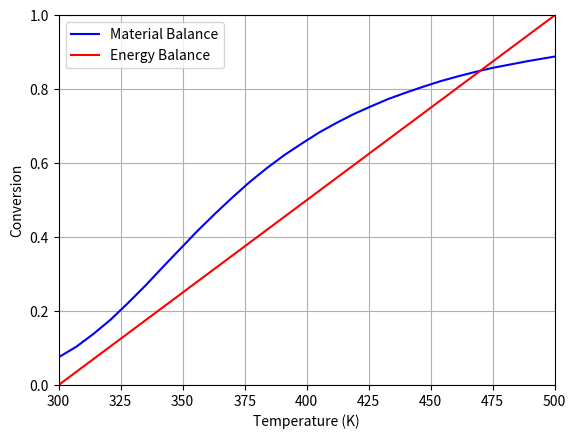

Python code for this plot:
# Script for handling CSTR Conversion v. Temperature for an Adiabatic Reactor
#   Takes in:
#       - Lower Temperature Bound
#       - Upper Temperature Bound
#       - Heat of Formation of A
#       - Heat of Formation of B
#       - Heat of Formation of C
#       - Specific Heat of A
#       - Specific Heat of B
#   All other variables are assumed constant
#   Activation energies assumed to be for simplicity's sake

# Example from HW8Q5A
#    Elementary Liquid Phase Reaction (300 K)
#    A + B -> C
#    rate = 0.01*cA*cB

# Importing different libraries
# Library for plotting functions and (in our case) points
import matplotlib.pyplot as plt
# Library for number-related functions and constants
import numpy as np


# Variable inputs for the user to alter
# Initial Temperature - K
Tstart = 300
# Final temperature - K
Tend = 500
# Constants for A
#   Heat of formation of A - (cal/mol)
delta_H_A = -10000
#   Specfic heat of A - (cal/mol)
cp_A = 15
# Constants for B
#   Heat of formation of B - (cal/mol)
delta_H_B = -25000
#   Specific heat of B - (cal/mol)
cp_B = 15
# Constants for C
#   Heat of formation of C - (cal/mol)
delta_H_C = -41000


# Permanent Constants
# Forward Activation Energy - cal/mol
Ea_f = 10000
# Temperature for original k values - K
T0 = 300
# Rate Constant at T0 K - (m^3/mol.s)
k_f0 = 0.00001  # 0.01 L/mol.s
# Total Concentration - (mol/m^3)
c_T0 = 100  # 0.1 M
# Volume of the reactor - m^3
Volume = 0.350  # 350 L
# Initial Volumetric Flowrate - (m^3/s)
volumetric_flowrate = 0.002  # 2 L/s
# Gas Constant - cal/(mol.K)
R = 1.9872
# Number of elements to plot
num = 101


# Values that are calculated from parameters
# Total heat of reaction - Must be greater than 0
delta_H_r = delta_H_C - delta_H_A - delta_H_B
# Summing up all the heat capacities of species in the feed
sum_theta_cp = cp_A + cp_B


# Mass Balance vectors - Length 101 to have clean numbers
# These are actually constant, regardless of values input by user
#   Conversion vector for the mass balance
#   - Constant across the temperature, regardless of thermodynamic properties
#   - Calculated by using the original CSTR_Adiabatic script from 300 to 1000K
x_MB = [0.075, 0.103, 0.138, 0.177, 0.222, 0.269, 0.319, 0.368, 0.417, 0.463,
        0.507, 0.549, 0.587, 0.622, 0.653, 0.683, 0.709, 0.733, 0.754, 0.774,
        0.791, 0.807, 0.822, 0.835, 0.847, 0.858, 0.867, 0.876, 0.884, 0.892,
        0.899, 0.905, 0.911, 0.916, 0.921, 0.925, 0.929, 0.933, 0.936, 0.94,
        0.943, 0.946, 0.948, 0.951, 0.953, 0.955, 0.957, 0.959, 0.961, 0.962,
        0.964, 0.965, 0.967, 0.968, 0.969, 0.97, 0.971, 0.972, 0.973, 0.974,
        0.975, 0.976, 0.977, 0.977, 0.978, 0.979, 0.979, 0.98, 0.98, 0.981,
        0.982, 0.982, 0.983, 0.983, 0.983, 0.984, 0.984, 0.985, 0.985, 0.985,
        0.986, 0.986, 0.986, 0.987, 0.987, 0.987, 0.988, 0.988, 0.988, 0.988,
        0.989, 0.989, 0.989, 0.989, 0.989, 0.99, 0.99, 0.99, 0.99, 0.99,
        0.991]
#   Temperature vector for the mass balance
T_MB = [300.0, 307.0, 314.0, 321.0, 328.0, 335.0, 342.0, 349.0, 356.0, 363.0,
        370.0, 377.0, 384.0, 391.0, 398.0, 405.0, 412.0, 419.0, 426.0, 433.0,
        440.0, 447.0, 454.0, 461.0, 468.0, 475.0, 482.0, 489.0, 496.0, 503.0,
        510.0, 517.0, 524.0, 531.0, 538.0, 545.0, 552.0, 559.0, 566.0, 573.0,
        580.0, 587.0, 594.0, 601.0, 608.0, 615.0, 622.0, 629.0, 636.0, 643.0,
        650.0, 657.0, 664.0, 671.0, 678.0, 685.0, 692.0, 699.0, 706.0, 713.0,
        720.0, 727.0, 734.0, 741.0, 748.0, 755.0, 762.0, 769.0, 776.0, 783.0,
        790.0, 797.0, 804.0, 811.0, 818.0, 825.0, 832.0, 839.0, 846.0, 853.0,
        860.0, 867.0, 874.0, 881.0, 888.0, 895.0, 902.0, 909.0, 916.0, 923.0,
        930.0, 937.0, 944.0, 951.0, 958.0, 965.0, 972.0, 979.0, 986.0, 993.0,
        1000.0]


# Energy Balance vectors
# Simple linear calculations
T_EB = np.linspace(Tstart, Tend, num)
x_EB = [(T - T0)*(-sum_theta_cp/delta_H_r) for T in T_EB]


# Graphing stuff
plt.plot(T_MB, x_MB, 'b', label='Material Balance')
plt.plot(T_EB, x_EB, 'r', label='Energy Balance')
plt.legend(loc='best')
plt.xlim(Tstart, Tend)
plt.xlabel('Temperature (K)')
plt.ylim(0, 1)
plt.ylabel('Conversion')
plt.grid()
plt.show()
